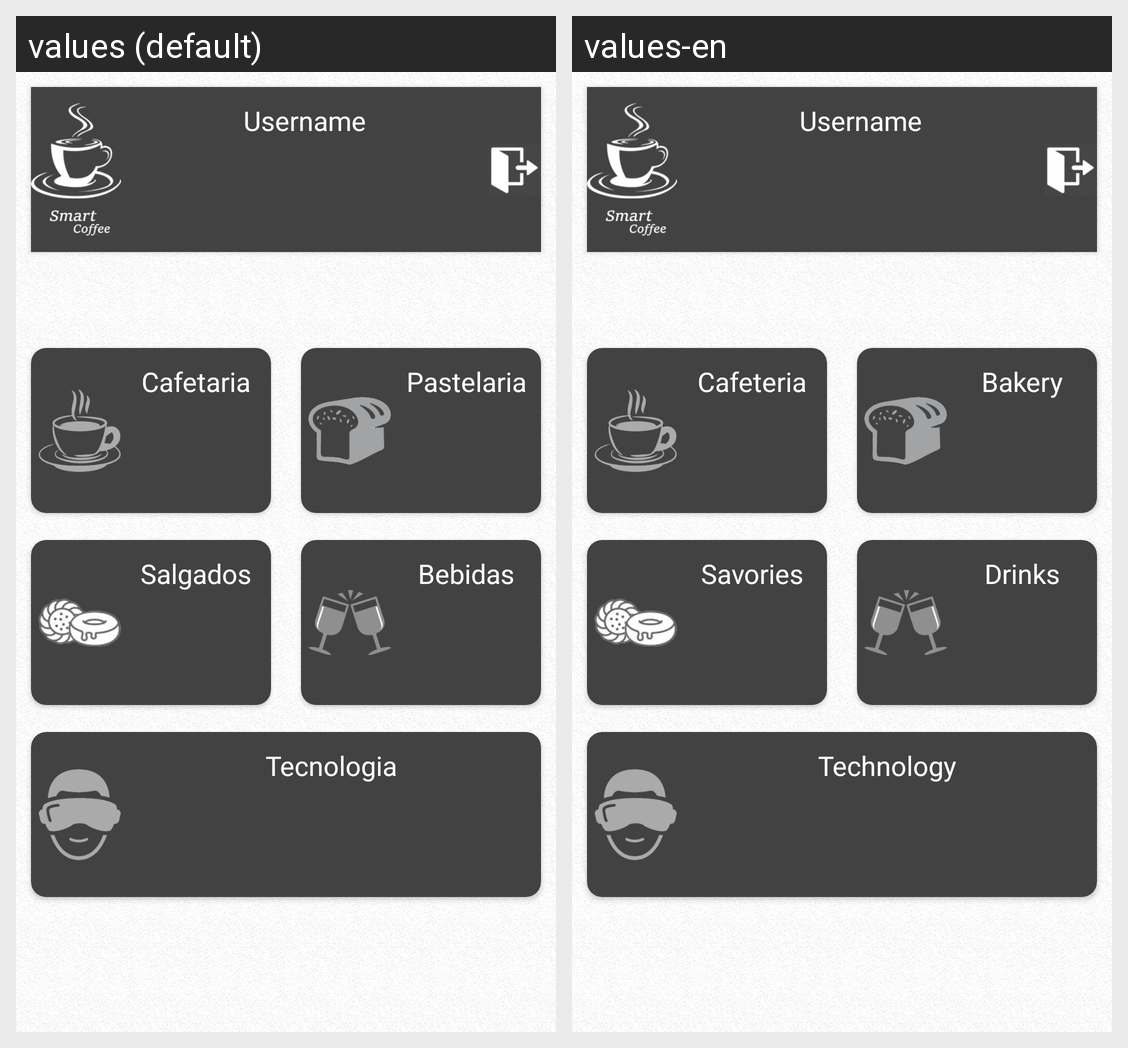

The same Android screen rendered under two of its app's locales, left to right. List the strings drawn on it with the default value and each locale's translation.
Android screen res/layout/activity_user_dashboard.xml rendered under 2 locales, left to right: values (default), values-en. Device: Nexus 5 (rendered at 1080×1920; each locale shown at half size, 540×960, under a caption strip naming it); theme Theme.ProjetoFinalSmartCoffee.
Strings drawn on this screen, with the default value and each locale's value (text and hints the layout hard-codes, and strings that could not be matched under every locale, appear in the picture but are not listed):

tecnologia
  values: Tecnologia
  values-en: Technology

salgados
  values: Salgados
  values-en: Savories

bebidas
  values: Bebidas
  values-en: Drinks

cafetaria
  values: Cafetaria
  values-en: Cafeteria

pastelaria
  values: Pastelaria
  values-en: Bakery
